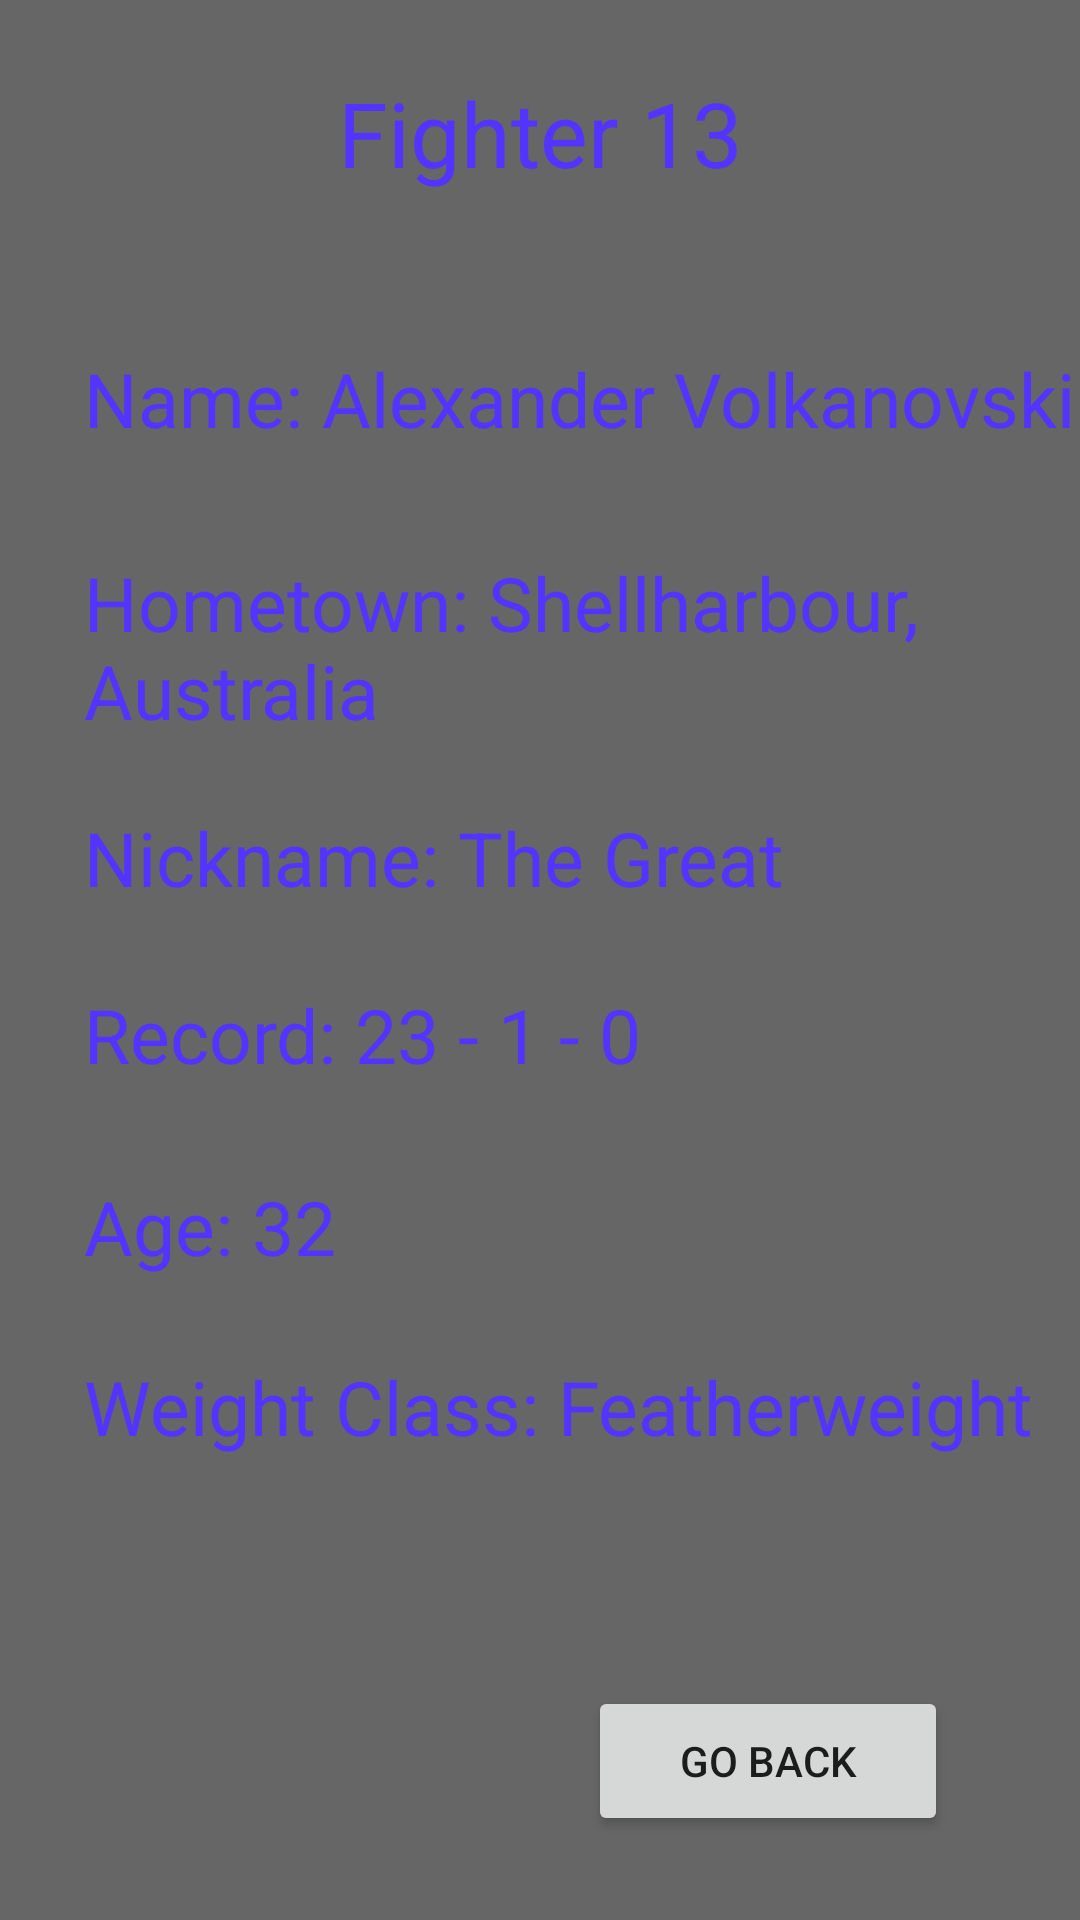

Here is an Android app screen rendered from its layout file. Give the layout XML and the strings, colors and styles it references.
<!-- AndroidManifest.xml: application theme Theme.COMP3025UFCFightTrackerApp -->
<!-- res/layout/activity_fighters13.xml -->
<?xml version="1.0" encoding="utf-8"?>
<androidx.constraintlayout.widget.ConstraintLayout xmlns:android="http://schemas.android.com/apk/res/android"
    xmlns:tools="http://schemas.android.com/tools"
    android:layout_width="match_parent"
    android:layout_height="match_parent"
    xmlns:app="http://schemas.android.com/apk/res-auto"
    tools:context=".Fighters13"
    android:background="#666666">

    <TextView
        android:id="@+id/fighter13lbl"
        android:layout_width="203dp"
        android:layout_height="44dp"
        android:layout_marginTop="24dp"
        android:text="Fighter 13"
        android:textAlignment="center"
        android:textSize="30dp"
        android:textColor="#5233FF"
        app:layout_constraintEnd_toEndOf="parent"
        app:layout_constraintStart_toStartOf="parent"
        app:layout_constraintTop_toTopOf="parent" />

    <TextView
        android:id="@+id/nameLbl13"
        android:layout_width="355dp"
        android:layout_height="48dp"
        android:layout_marginStart="28dp"
        android:layout_marginTop="48dp"
        android:text="Name: Alexander Volkanovski"
        android:textSize="25dp"
        android:textColor="#5233FF"
        app:layout_constraintStart_toStartOf="parent"
        app:layout_constraintTop_toBottomOf="@+id/fighter13lbl" />

    <TextView
        android:id="@+id/ageLbl"
        android:layout_width="221dp"
        android:layout_height="36dp"
        android:layout_marginStart="28dp"
        android:layout_marginTop="24dp"
        android:text="Age: 32"
        android:textSize="25dp"
        android:textColor="#5233FF"
        app:layout_constraintStart_toStartOf="parent"
        app:layout_constraintTop_toBottomOf="@+id/recordLbl" />

    <TextView
        android:id="@+id/recordLbl"
        android:layout_width="326dp"
        android:layout_height="40dp"
        android:layout_marginStart="28dp"
        android:layout_marginTop="24dp"
        android:text="Record: 23 - 1 - 0"
        android:textSize="25dp"
        android:textColor="#5233FF"
        app:layout_constraintStart_toStartOf="parent"
        app:layout_constraintTop_toBottomOf="@+id/nickNameLbl" />

    <TextView
        android:id="@+id/nickNameLbl"
        android:layout_width="356dp"
        android:layout_height="35dp"
        android:layout_marginStart="28dp"
        android:layout_marginTop="24dp"
        android:text="Nickname: The Great"
        android:textSize="25dp"
        android:textColor="#5233FF"
        app:layout_constraintStart_toStartOf="parent"
        app:layout_constraintTop_toBottomOf="@+id/townLbl" />

    <TextView
        android:id="@+id/townLbl"
        android:layout_width="375dp"
        android:layout_height="61dp"
        android:layout_marginStart="28dp"
        android:layout_marginTop="20dp"
        android:text="Hometown: Shellharbour, Australia"
        android:textSize="25dp"
        android:textColor="#5233FF"
        app:layout_constraintStart_toStartOf="parent"
        app:layout_constraintTop_toBottomOf="@+id/nameLbl13" />

    <TextView
        android:id="@+id/weightClassLbl"
        android:layout_width="361dp"
        android:layout_height="35dp"
        android:layout_marginStart="28dp"
        android:layout_marginTop="24dp"
        android:text="Weight Class: Featherweight"
        android:textSize="25dp"
        android:textColor="#5233FF"
        app:layout_constraintStart_toStartOf="parent"
        app:layout_constraintTop_toBottomOf="@+id/ageLbl" />

    <Button
        android:id="@+id/button13"
        android:layout_width="120dp"
        android:layout_height="50dp"
        android:layout_marginEnd="44dp"
        android:layout_marginBottom="28dp"
        android:text="Go Back"
        app:layout_constraintBottom_toBottomOf="parent"
        app:layout_constraintEnd_toEndOf="parent" />
</androidx.constraintlayout.widget.ConstraintLayout>
<!-- resources referenced by this layout -->
<resources>
  <style name="Theme.COMP3025UFCFightTrackerApp" parent="Theme.MaterialComponents.DayNight.DarkActionBar">
          
          <item name="colorPrimary">@color/purple_500</item>
          <item name="colorPrimaryVariant">@color/purple_700</item>
          <item name="colorOnPrimary">@color/white</item>
          
          <item name="colorSecondary">@color/teal_200</item>
          <item name="colorSecondaryVariant">@color/teal_700</item>
          <item name="colorOnSecondary">@color/black</item>
          
          <item name="android:statusBarColor" tools:targetApi="l">?attr/colorPrimaryVariant</item>
          
      </style>
  <!-- not gathered from this repository: default colours our renderer supplied (Android Studio template values) -->
  <color name="purple_500">#FF6200EE</color>
  <color name="purple_700">#FF3700B3</color>
  <color name="teal_200">#FF03DAC5</color>
  <color name="teal_700">#FF018786</color>
  <color name="black">#FF000000</color>
  <color name="white">#FFFFFFFF</color>
</resources>
